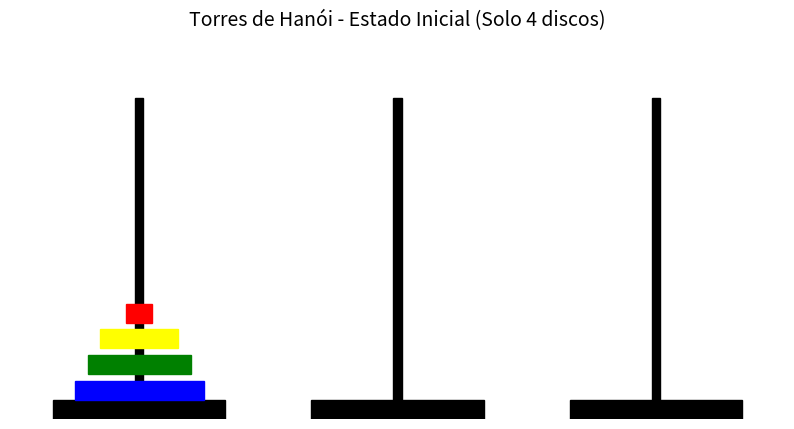

The matplotlib source for this figure:
import matplotlib.pyplot as plt
import matplotlib.patches as patches

# Colores definidos (sin el disco 2)
colores = {
    1: "red",
    3: "yellow",
    4: "green",
    5: "blue"
}

# Estado inicial de las torres (discos de mayor a menor)
torres = {
    "Torre 1": [5, 4, 3, 1],  # Solo estos discos
    "Torre 2": [],
    "Torre 3": []
}

# Posiciones horizontales de cada torre
posiciones = {"Torre 1": 1.5, "Torre 2": 4.5, "Torre 3": 7.5}

# Crear figura y ejes
fig, ax = plt.subplots(figsize=(10, 5))
ax.set_xlim(0, 9)
ax.set_ylim(0, 6)
ax.axis('off')

# Dibujar torres (base negra y poste)
for x in posiciones.values():
    # Base negra
    ax.add_patch(patches.Rectangle((x - 1, 0), 2, 0.3, color="black"))
    # Poste vertical
    ax.add_patch(patches.Rectangle((x - 0.05, 0.3), 0.1, 4.7, color="black"))

# Dibujar discos en la torre 1
x_base = posiciones["Torre 1"]
for idx, disco in enumerate(torres["Torre 1"]):
    ancho = disco * 0.3
    color = colores.get(disco, "gray")
    y = 0.3 + idx * 0.4
    ax.add_patch(patches.Rectangle((x_base - ancho / 2, y), ancho, 0.3, color=color))

# Título
plt.title("Torres de Hanói - Estado Inicial (Solo 4 discos)", fontsize=14)
plt.show()
